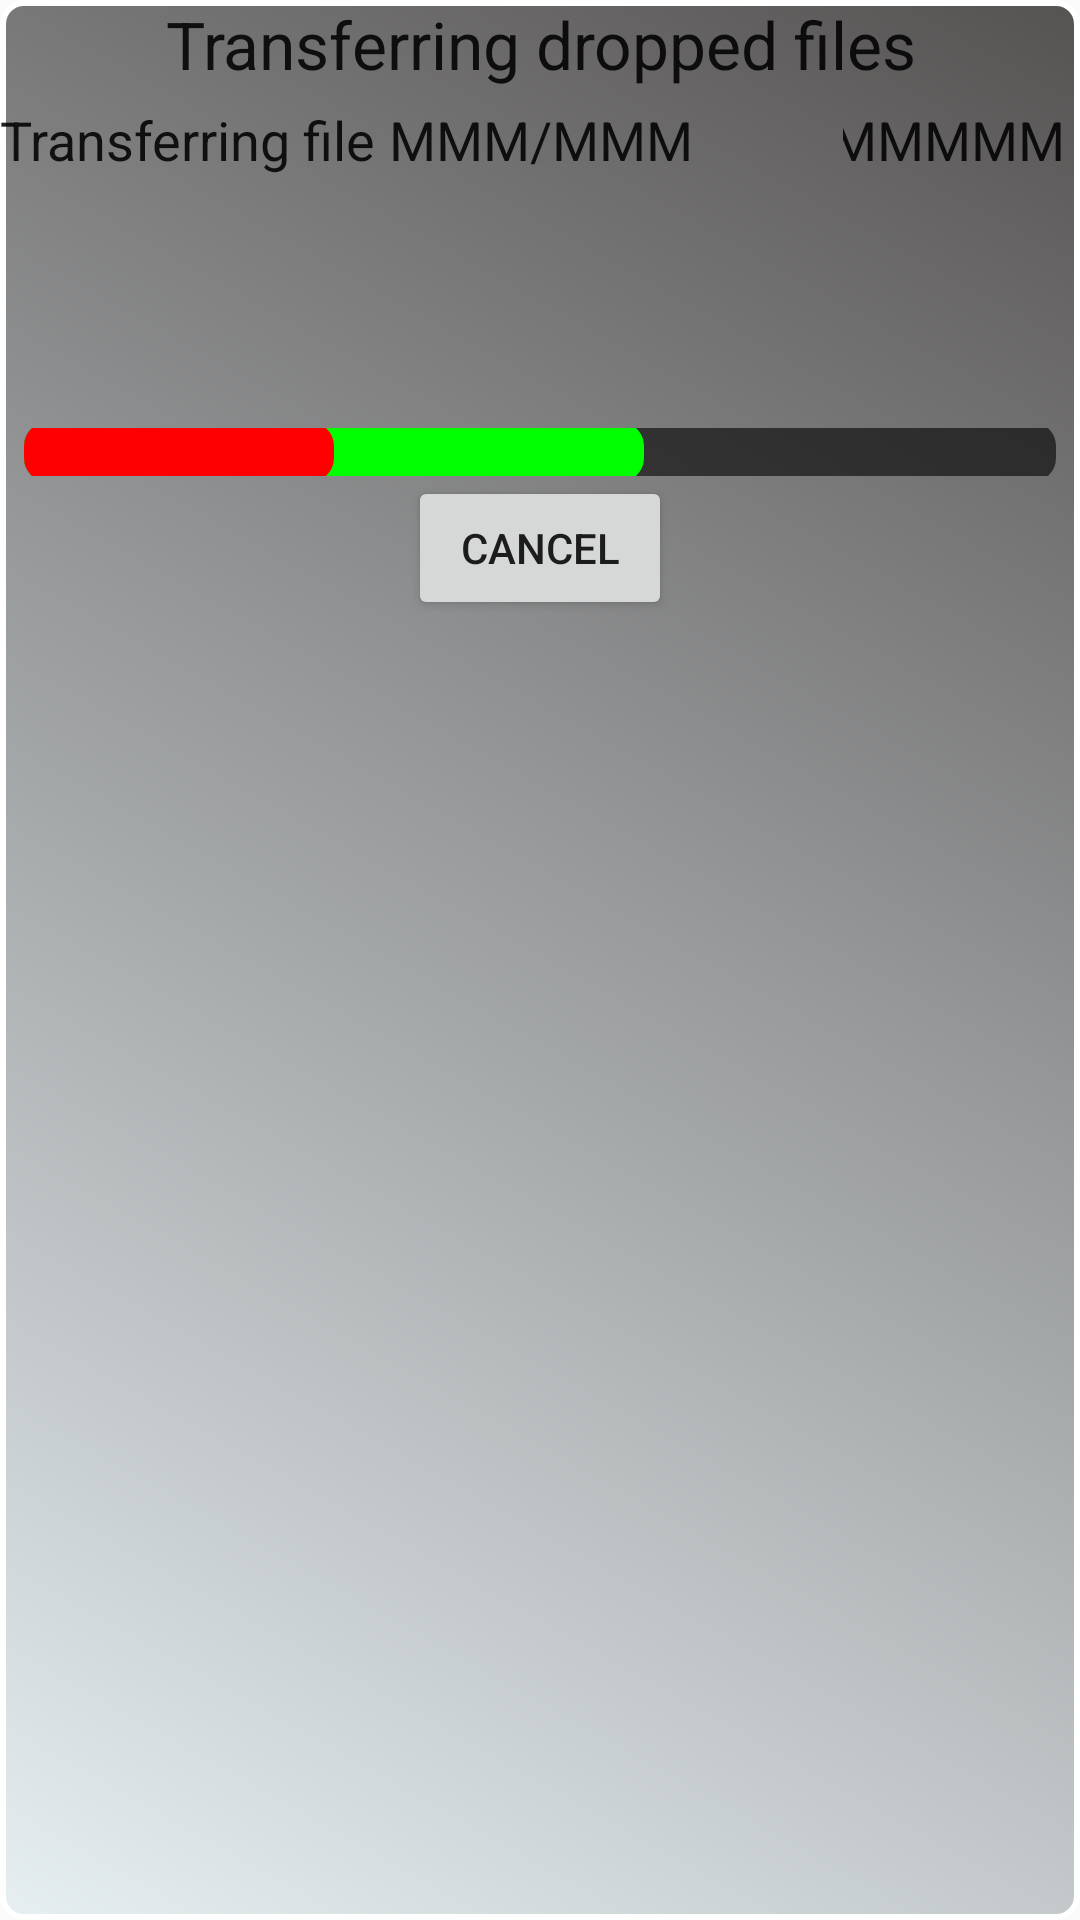

Produce the Android XML layout that renders to this screen, including the resource entries it uses.
<!-- AndroidManifest.xml: application theme AppTheme -->
<!-- res/layout/progress_popup.xml -->
<?xml version="1.0" encoding="utf-8"?>
<LinearLayout xmlns:android="http://schemas.android.com/apk/res/android"
    android:orientation="vertical" android:layout_width="match_parent"
    android:layout_height="match_parent"
    android:background="@drawable/shape_progress_popup">

    <TextView
        android:layout_width="match_parent"
        android:layout_height="wrap_content"
        android:gravity="center"
        android:text="Transferring dropped files"
        style="@android:style/TextAppearance.Large"
        android:layout_marginBottom="5dp"/>

    <LinearLayout
        android:layout_width="match_parent"
        android:layout_height="wrap_content"
        android:gravity="center_horizontal"
        android:orientation="horizontal"
        android:layout_marginBottom="5dp">

        <LinearLayout
            android:orientation="horizontal"
            android:gravity="left"
            android:layout_width="wrap_content"
            android:layout_height="wrap_content">
            <TextView
                android:layout_width="wrap_content"
                android:layout_height="wrap_content"
                style="@android:style/TextAppearance.Medium"
                android:text="Transferring file " />
            <TextView
                android:id="@+id/textFileCount"
                android:layout_width="wrap_content"
                android:layout_height="wrap_content"
                style="@android:style/TextAppearance.Medium"
                android:text="MMM/MMM" />
        </LinearLayout>

        <LinearLayout
            android:orientation="horizontal"
            android:gravity="right"
            android:layout_width="wrap_content"
            android:layout_height="wrap_content"
            android:layout_marginLeft="50dp">
            <TextView
                android:id="@+id/textTransferred"
                android:layout_width="wrap_content"
                android:layout_height="wrap_content"
                style="@android:style/TextAppearance.Medium"
                android:text="MMMMM"/>
            <TextView
                android:id="@+id/textTransferredUnit"
                android:layout_width="wrap_content"
                android:layout_height="wrap_content"
                android:layout_marginLeft="5dp"
                style="@android:style/TextAppearance.Medium"
                android:text="GGGG" />
        </LinearLayout>

    </LinearLayout>

    <ProgressBar
        android:id="@+id/progressBarFiles"
        style="@style/MyProgressBar"
        android:theme="@style/MyProgressBar"
        android:layout_width="match_parent"
        android:layout_height="wrap_content"
        android:layout_marginEnd="8dp"
        android:layout_marginStart="8dp"
        android:layout_marginTop="16dp"
        android:progress="30"
        android:secondaryProgress="60"/>

    <LinearLayout
        android:layout_width="match_parent"
        android:layout_height="wrap_content"
        android:gravity="center_horizontal"
        android:orientation="horizontal"
        android:layout_marginBottom="5dp">

        <Button
            android:id="@+id/cancelButton"
            android:layout_width="wrap_content"
            android:layout_height="wrap_content"
            android:text="Cancel"/>
    </LinearLayout>

</LinearLayout>
<!-- resources referenced by this layout -->
<resources>
  <!-- drawable shape_progress_popup (drawable) -->
  <?xml version="1.0" encoding="utf-8"?>
  <shape xmlns:android="http://schemas.android.com/apk/res/android"
      android:shape="rectangle" >
  
      <stroke
          android:width="2dp"
          android:color="#FFFFFFFF" />
  
      <gradient
          android:angle="225"
          android:endColor="#DDE2ECEF"
          android:startColor="#DD3C3838" />
  
      <corners
          android:bottomLeftRadius="7dp"
          android:bottomRightRadius="7dp"
          android:topLeftRadius="7dp"
          android:topRightRadius="7dp" />
  
  </shape>
  <style name="MyProgressBar" parent="@style/Widget.AppCompat.ProgressBar.Horizontal">
          <item name="colorButtonNormal">#f50057</item>
          <item name="colorControlActivated">#ff0000</item>
          <item name="colorControlHighlight">#00ff00</item>
          <item name="android:progressDrawable">@drawable/custom_progressbar_horizontal</item>
          <item name="android:minWidth">200dp</item>
      </style>
  <style name="AppTheme" parent="Theme.AppCompat.Light.DarkActionBar">
          
          <item name="colorPrimary">@color/colorPrimary</item>
          <item name="colorPrimaryDark">@color/colorPrimaryDark</item>
          <item name="colorAccent">@color/colorAccent</item>
      </style>
  <!-- drawable custom_progressbar_horizontal (drawable) -->
  <?xml version="1.0" encoding="utf-8"?>
  <layer-list xmlns:android="http://schemas.android.com/apk/res/android">
      <item android:id="@android:id/background"
          android:gravity="center_vertical|fill_horizontal">
          <shape android:shape="rectangle"
              android:tint="?attr/colorControlNormal">
              <corners android:radius="8dp"/>
              <size android:height="20dp" />
              <solid android:color="#90caf9" />
          </shape>
      </item>
      <item android:id="@android:id/secondaryProgress"
          android:gravity="center_vertical|fill_horizontal">
          <scale android:scaleWidth="100%">
              <shape android:shape="rectangle"
                  android:tint="?attr/colorControlHighlight">
                  <corners android:radius="8dp"/>
                  <size android:height="20dp" />
                  <solid android:color="#b9f6ca" />
              </shape>
          </scale>
      </item>
      <item android:id="@android:id/progress"
          android:gravity="center_vertical|fill_horizontal">
          <scale android:scaleWidth="100%">
              <shape android:shape="rectangle"
                  android:tint="?attr/colorControlActivated">
                  <corners android:radius="8dp"/>
                  <size android:height="20dp" />
                  <solid android:color="#90caf9" />
              </shape>
          </scale>
      </item>
  </layer-list>
  <!-- not gathered from this repository: default colours our renderer supplied (Android Studio template values) -->
  <color name="colorPrimary">#FF6200EE</color>
  <color name="colorPrimaryDark">#FF3700B3</color>
  <color name="colorAccent">#FF03DAC5</color>
</resources>
